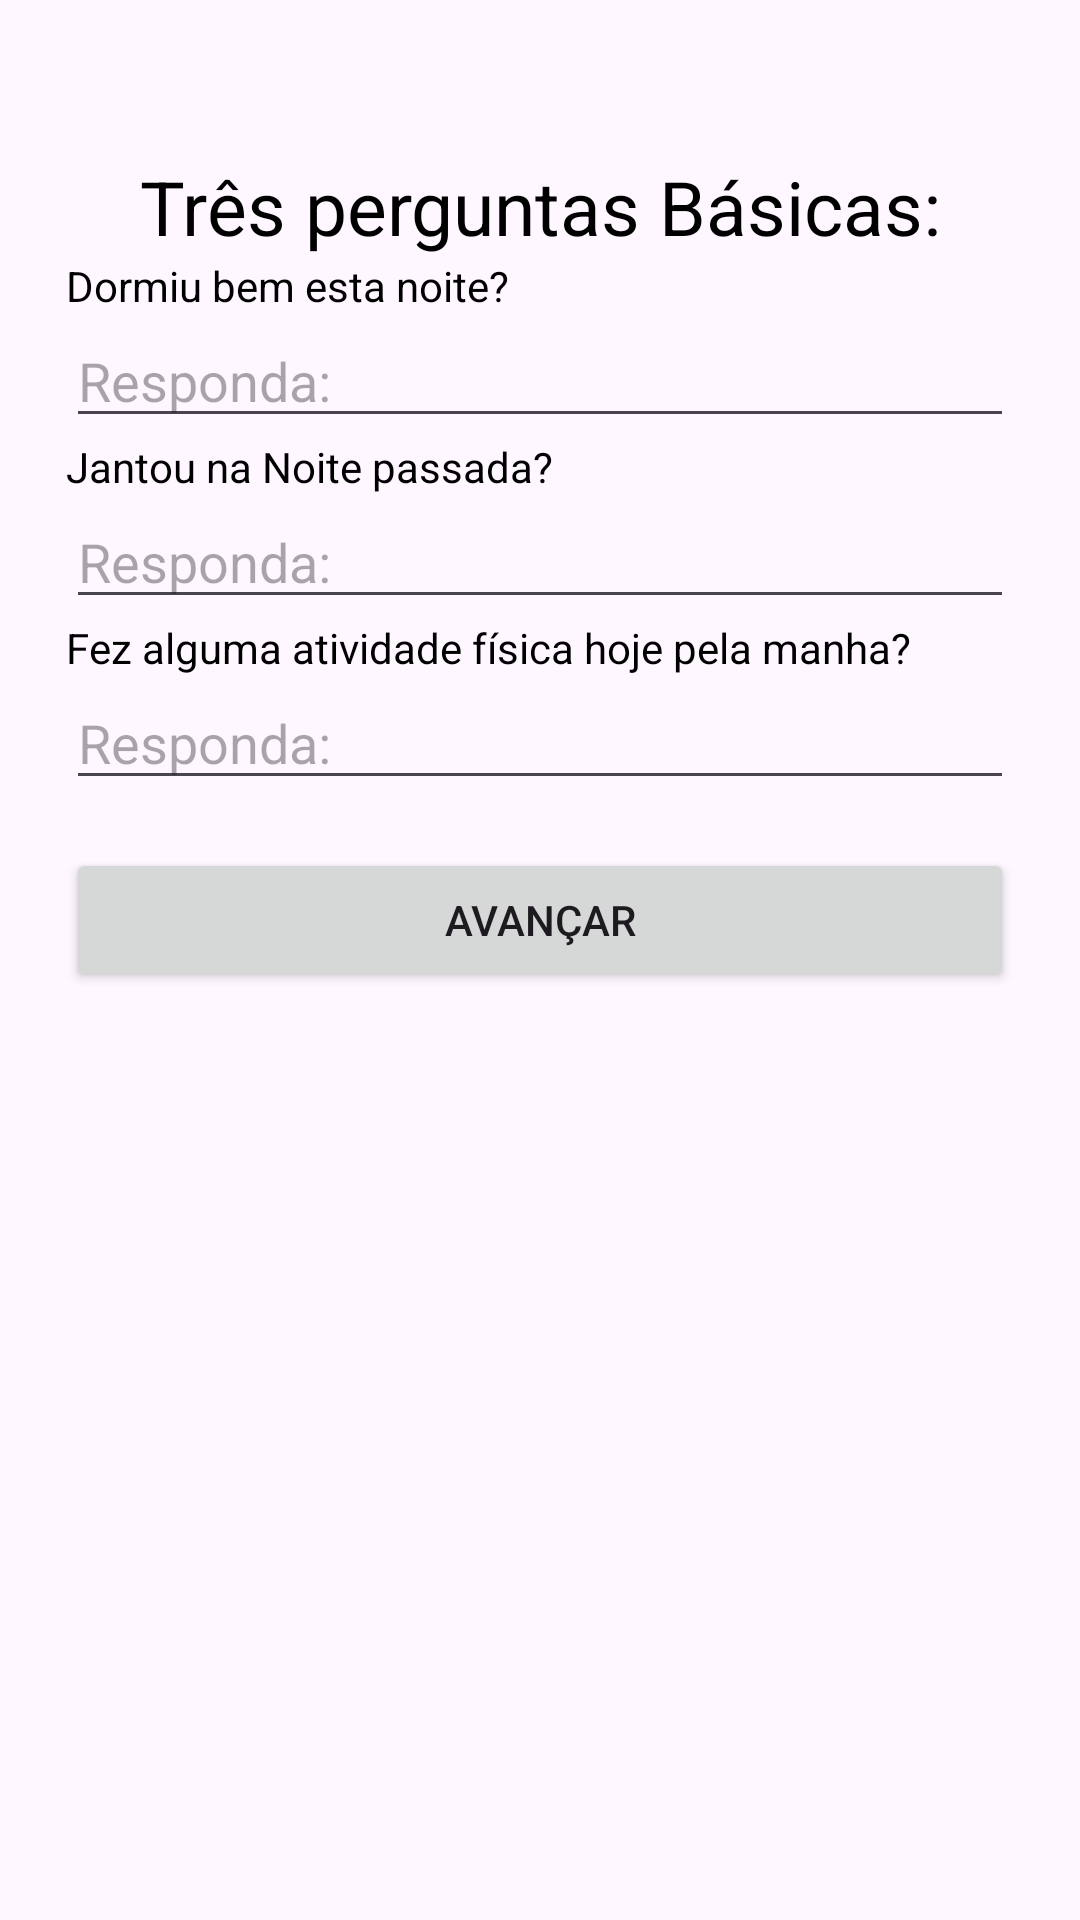

The Android layout XML behind this screen, and the referenced resources:
<!-- AndroidManifest.xml: application theme Theme.Prontuario -->
<!-- res/layout/activity_base.xml -->
<?xml version="1.0" encoding="utf-8"?>
<androidx.constraintlayout.widget.ConstraintLayout xmlns:android="http://schemas.android.com/apk/res/android"
    xmlns:app="http://schemas.android.com/apk/res-auto"
    xmlns:tools="http://schemas.android.com/tools"
    android:layout_width="match_parent"
    android:layout_height="match_parent"
    android:padding="22dp"
    tools:context=".BaseActivity">


    <TextView
        android:id="@+id/textView_tres_perguntas_basicas"
        android:layout_marginTop="30dp"
        android:layout_width="wrap_content"
        android:layout_height="wrap_content"
        android:textColor="@color/black"
        android:textColorHint="@color/black"
        android:hint="Três perguntas Básicas:"
        android:textSize="25dp"
        app:layout_constraintTop_toTopOf="parent"
        app:layout_constraintStart_toStartOf="parent"
        app:layout_constraintEnd_toEndOf="parent"
        />
    <TextView
        android:id="@+id/pergunta1_sono"
        android:layout_width="0dp"
        android:layout_height="wrap_content"
        android:textColor="@color/black"
        android:text="Dormiu bem esta noite?"
        app:layout_constraintTop_toBottomOf="@+id/textView_tres_perguntas_basicas"
        app:layout_constraintStart_toStartOf="parent"
        app:layout_constraintEnd_toEndOf="parent"
        />

    

    <EditText
        android:id="@+id/editText_expectativa"
        android:layout_width="0dp"
        android:layout_height="wrap_content"

        android:hint="Responda:"
        app:layout_constraintTop_toBottomOf="@+id/pergunta1_sono"
        app:layout_constraintStart_toStartOf="parent"
        app:layout_constraintEnd_toEndOf="parent"
        />

    <TextView
        android:id="@+id/pergunta1_alimentacao"
        android:layout_width="0dp"
        android:layout_height="wrap_content"
        android:textColor="@color/black"
        android:text="Jantou na Noite passada?"
        app:layout_constraintTop_toBottomOf="@+id/editText_expectativa"
        app:layout_constraintStart_toStartOf="parent"
        app:layout_constraintEnd_toEndOf="parent"
        />

    <EditText
        android:id="@+id/editText_alimentacao"
        android:layout_width="0dp"
        android:layout_height="wrap_content"

        android:hint="Responda:"
        app:layout_constraintTop_toBottomOf="@+id/pergunta1_alimentacao"
        app:layout_constraintStart_toStartOf="parent"
        app:layout_constraintEnd_toEndOf="parent"
        />


    <TextView
        android:id="@+id/pergunta1_atividade_fisica"
        android:layout_width="0dp"
        android:layout_height="wrap_content"
        android:textColor="@color/black"
        android:text="Fez alguma atividade física hoje pela manha?"
        app:layout_constraintTop_toBottomOf="@+id/editText_alimentacao"
        app:layout_constraintStart_toStartOf="parent"
        app:layout_constraintEnd_toEndOf="parent"
        />

    <EditText
        android:id="@+id/editText_atividade_fisica"
        android:layout_width="0dp"
        android:layout_height="wrap_content"

        android:hint="Responda:"
        app:layout_constraintTop_toBottomOf="@+id/pergunta1_atividade_fisica"
        app:layout_constraintStart_toStartOf="parent"
        app:layout_constraintEnd_toEndOf="parent"
        />

    <Button
        android:id="@+id/button_avancar_para_nivel_inconsciencia"
        android:layout_width="0dp"
        android:layout_height="wrap_content"
        android:text="Avançar"
        android:layout_gravity="start"
        android:layout_marginTop="16dp"
        android:layout_marginBottom="64dp"

        app:layout_constraintTop_toBottomOf="@+id/editText_atividade_fisica"
        app:layout_constraintEnd_toEndOf="@+id/editText_atividade_fisica"
        app:layout_constraintStart_toStartOf="@+id/editText_atividade_fisica"

        />


</androidx.constraintlayout.widget.ConstraintLayout>
<!-- resources referenced by this layout -->
<resources>
  <style name="Theme.Prontuario" parent="Base.Theme.Prontuario" />
  <style name="Base.Theme.Prontuario" parent="Theme.Material3.DayNight.NoActionBar">
          
          
      </style>
  <!-- not gathered from this repository: default colours our renderer supplied (Android Studio template values) -->
  <color name="black">#FF000000</color>
</resources>
